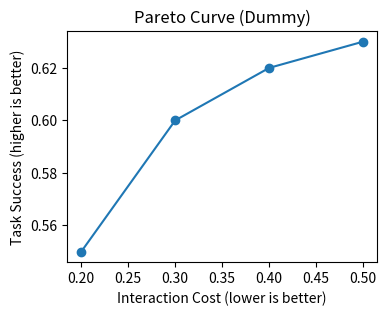

Write Python code to recreate this figure. (Note: this script raises an exception after producing the figure.)
import json
from pathlib import Path
import matplotlib.pyplot as plt


def plot_dummy():
    # Placeholder Pareto curve
    x = [0.2, 0.3, 0.4, 0.5]
    y = [0.55, 0.6, 0.62, 0.63]
    plt.figure(figsize=(4, 3))
    plt.plot(x, y, marker="o")
    plt.xlabel("Interaction Cost (lower is better)")
    plt.ylabel("Task Success (higher is better)")
    plt.title("Pareto Curve (Dummy)")
    out = Path(__file__).resolve().parent / "pareto.png"
    plt.tight_layout()
    plt.savefig(out)
    print("Saved:", out)


if __name__ == "__main__":
    plot_dummy()
